4-way image classification set "Image_for_classification" from GitHub (akellasrinivas/hypertensia); label vocabulary: hypertensive retinopathy mask, hypertensive retinopathy pre-treatment, non hypertensive retinopathy, non hypertensive retinopathy pre-treatment.

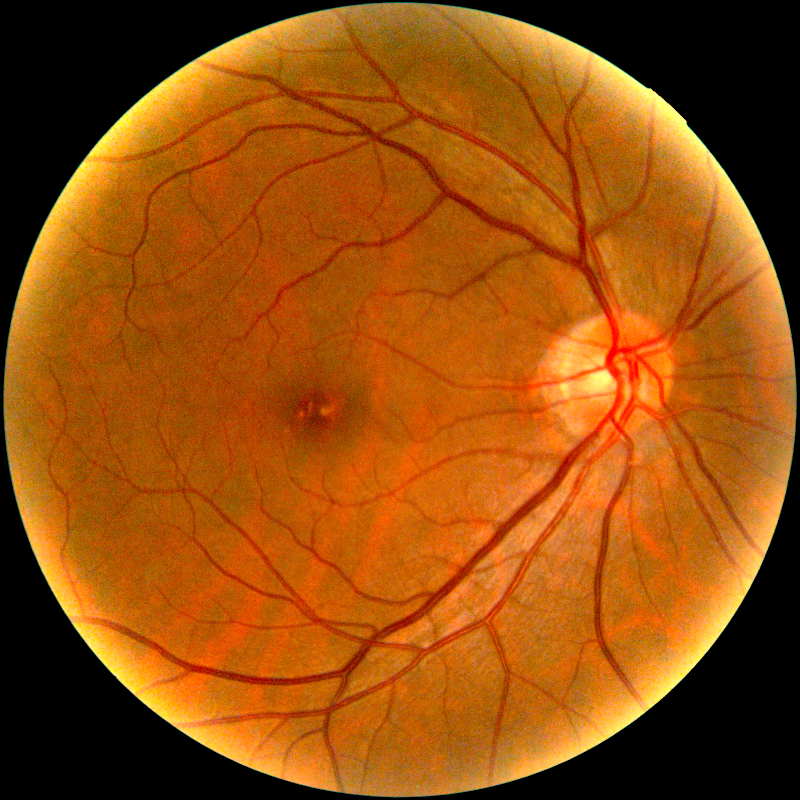
Label: non hypertensive retinopathy pre-treatment

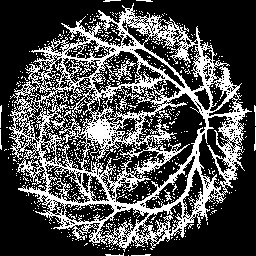
Label: hypertensive retinopathy mask

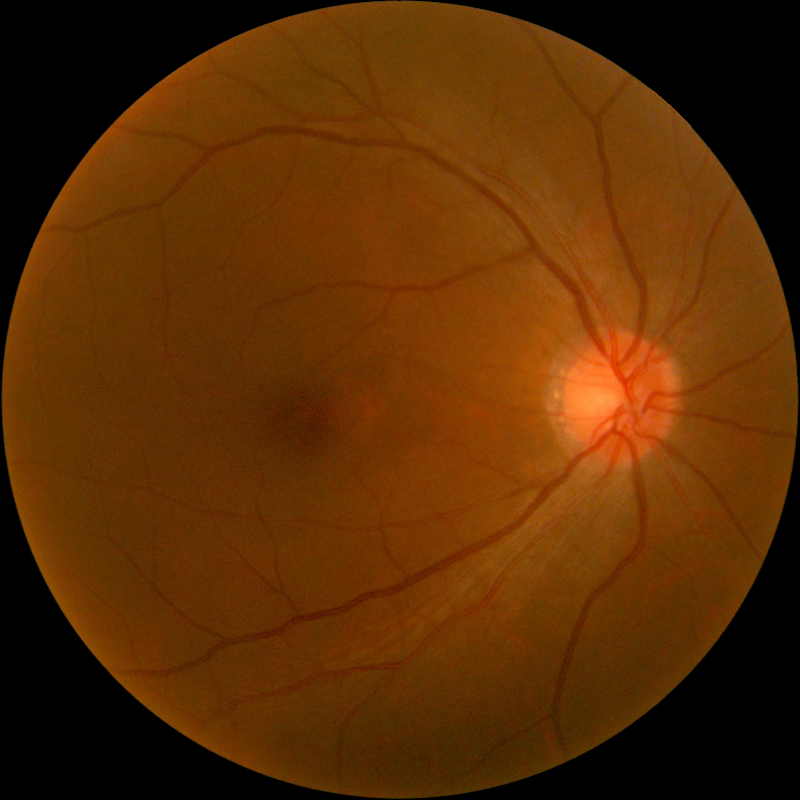
Label: non hypertensive retinopathy

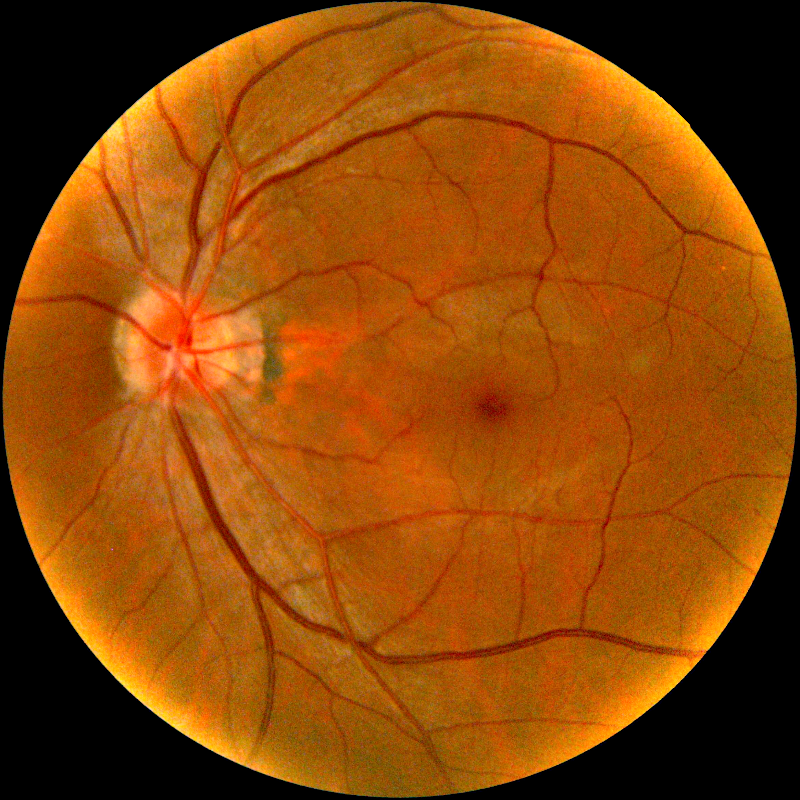
Label: non hypertensive retinopathy pre-treatment

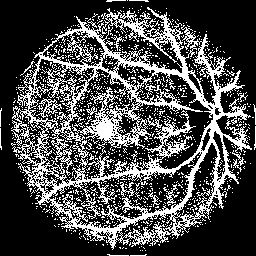
Label: hypertensive retinopathy mask

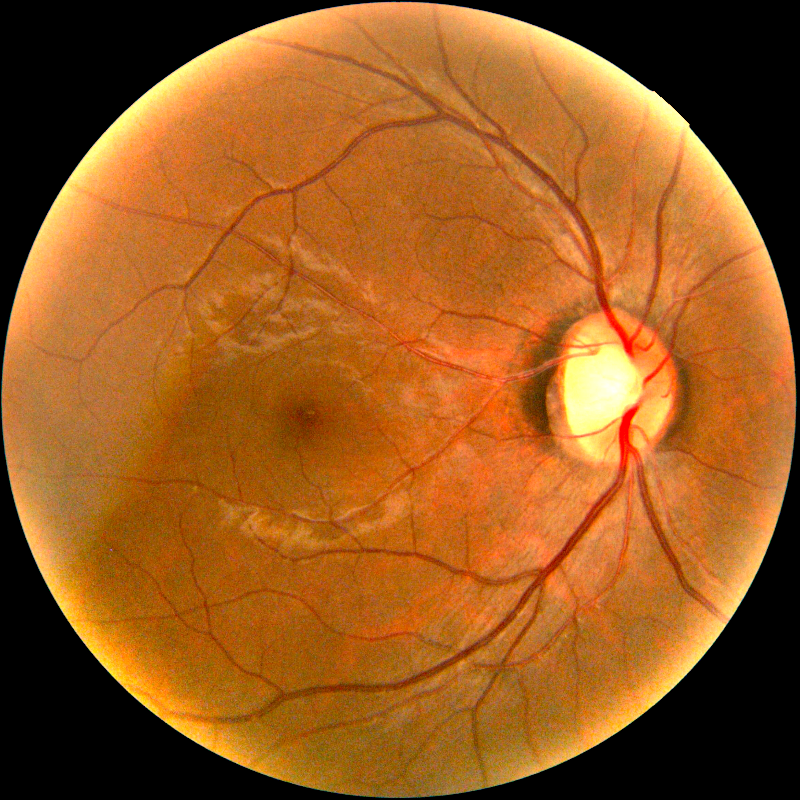
Label: hypertensive retinopathy pre-treatment
